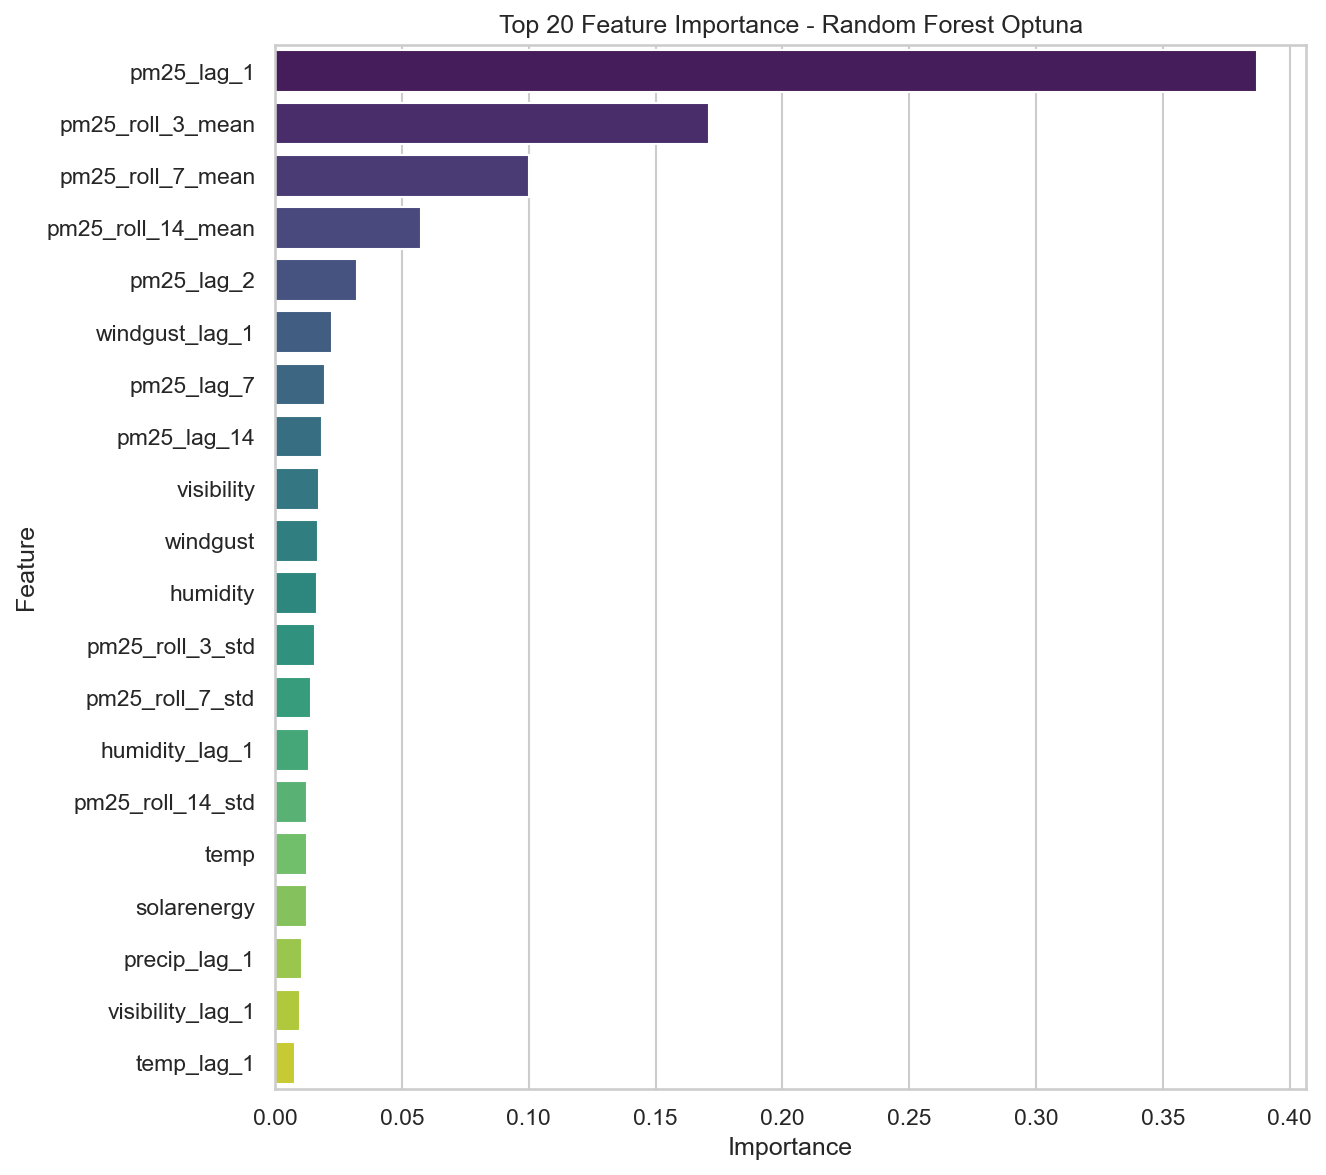

Values plotted in this chart, from the file beside it:
feature, importance
pm25_lag_1, 0.3872
pm25_roll_3_mean, 0.1711
pm25_roll_7_mean, 0.1003
pm25_roll_14_mean, 0.0577
pm25_lag_2, 0.03225
windgust_lag_1, 0.0224
pm25_lag_7, 0.01972
pm25_lag_14, 0.01866
visibility, 0.01716
windgust, 0.01676
humidity, 0.01649
pm25_roll_3_std, 0.01556
pm25_roll_7_std, 0.01402
humidity_lag_1, 0.01324
pm25_roll_14_std, 0.01266
temp, 0.01251
solarenergy, 0.0125
precip_lag_1, 0.01073
visibility_lag_1, 0.009773
temp_lag_1, 0.007897
precip, 0.007297
bulan, 0.005152
bulan_sin, 0.004227
bulan_cos, 0.00389
hari_minggu, 0.003481
hari_minggu_sin, 0.002713
hari_minggu_cos, 0.0022
musim_hujan, 0.001053
musim_kemarau, 0.00099
is_weekend, 0.000471
